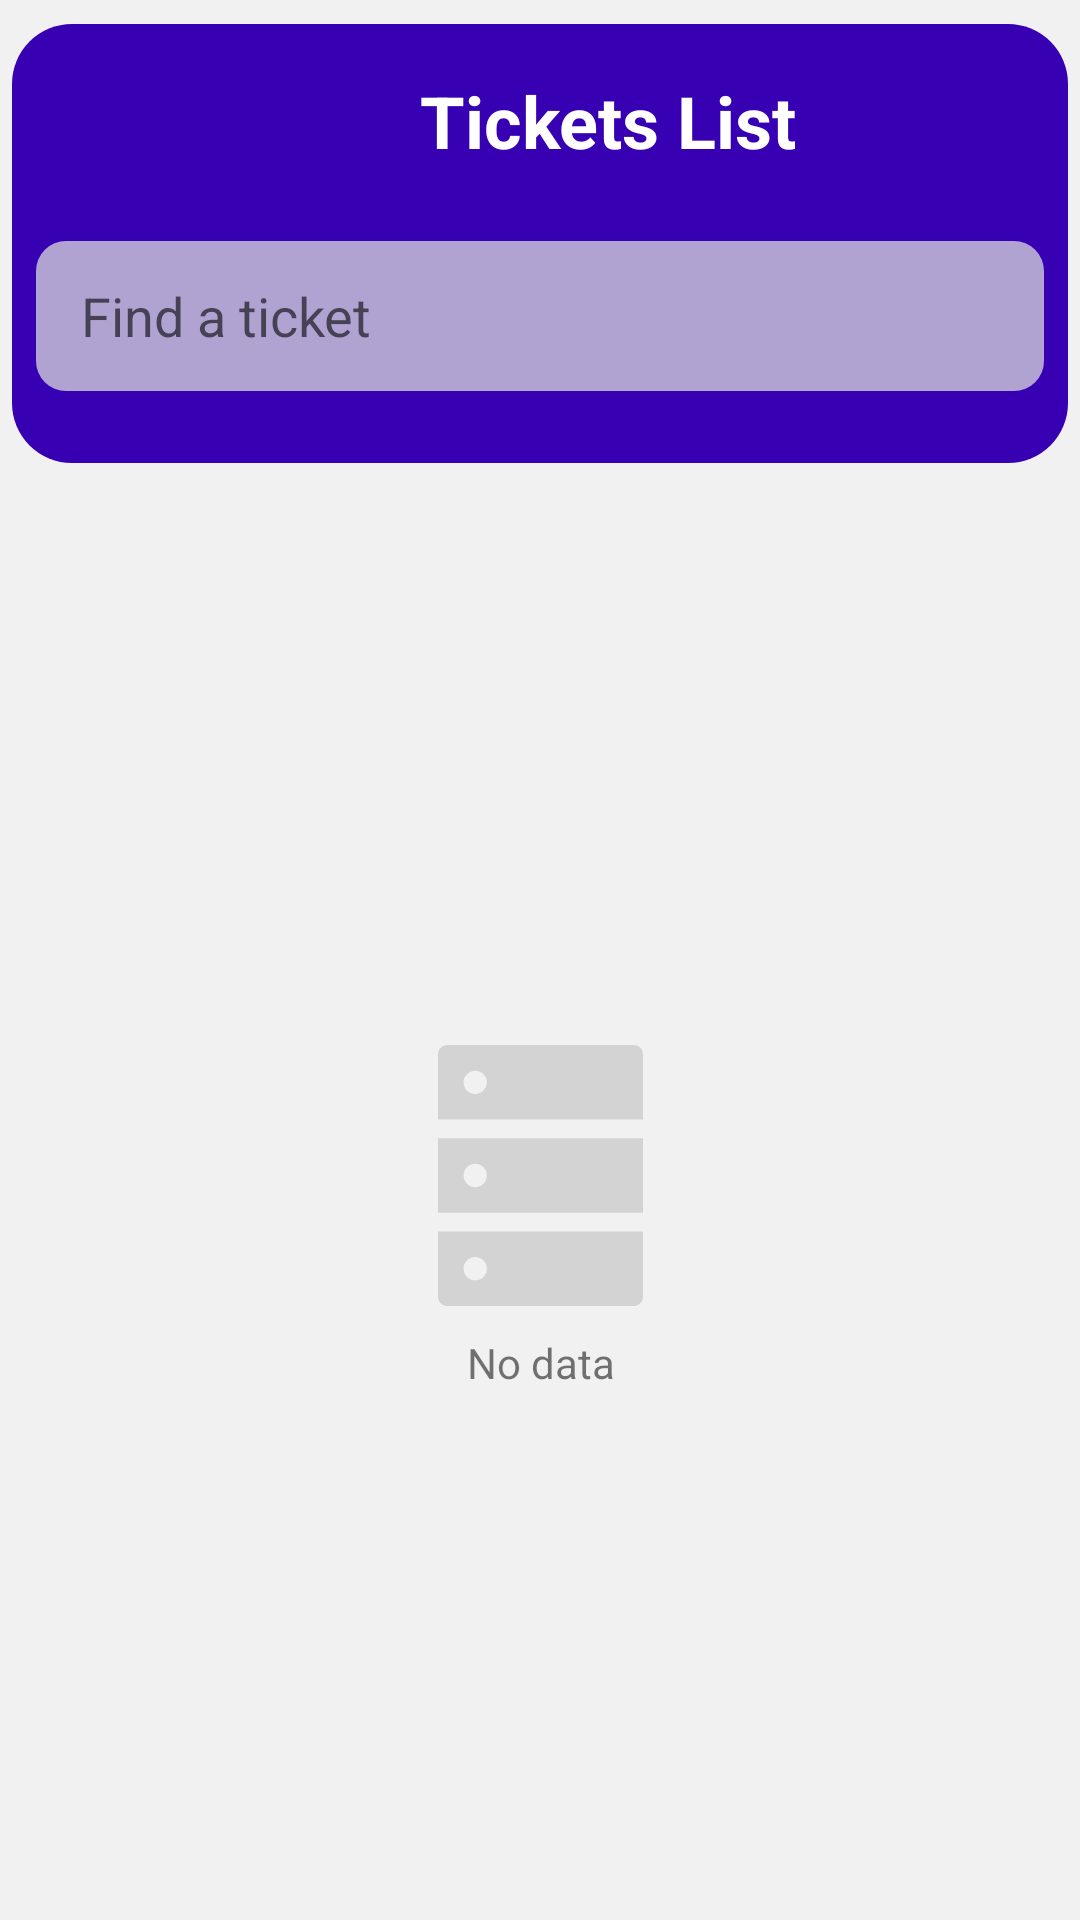

Android layout source for this screen:
<!-- AndroidManifest.xml: application theme Theme.TrafficFinesApp_Android -->
<!-- res/layout/home_screen.xml -->
<?xml version="1.0" encoding="utf-8"?>
<androidx.constraintlayout.widget.ConstraintLayout xmlns:android="http://schemas.android.com/apk/res/android"
    xmlns:app="http://schemas.android.com/apk/res-auto"
    xmlns:tools="http://schemas.android.com/tools"
    android:layout_width="match_parent"
    android:layout_height="match_parent"
    android:background="#F1F1F1"
    tools:context=".MainActivity"
    tools:layout_editor_absoluteX="28dp"
    tools:layout_editor_absoluteY="47dp">

    <androidx.constraintlayout.widget.ConstraintLayout
        android:id="@+id/constraintLayout4"
        android:layout_width="0dp"
        android:layout_height="wrap_content"
        android:layout_marginStart="4dp"
        android:layout_marginTop="8dp"
        android:layout_marginEnd="4dp"
        android:background="@drawable/home_screen_header_background"
        app:layout_constraintEnd_toEndOf="parent"
        app:layout_constraintStart_toStartOf="parent"
        app:layout_constraintTop_toTopOf="parent">

        <TextView
            android:id="@+id/textView6"
            android:layout_width="wrap_content"
            android:layout_height="wrap_content"
            android:layout_marginStart="136dp"
            android:layout_marginTop="16dp"
            android:layout_marginBottom="16dp"
            android:text="Tickets List"
            android:textColor="#FFFFFF"
            android:textSize="24sp"
            android:textStyle="bold"
            app:layout_constraintBottom_toTopOf="@+id/editTextTextPersonName"
            app:layout_constraintStart_toStartOf="parent"
            app:layout_constraintTop_toTopOf="parent" />

        <EditText
            android:id="@+id/editTextTextPersonName"
            android:layout_width="0dp"
            android:layout_height="50dp"
            android:layout_marginStart="8dp"
            android:layout_marginTop="8dp"
            android:layout_marginEnd="8dp"
            android:layout_marginBottom="24dp"
            android:background="@drawable/search_field_background_style"
            android:drawableStart="@drawable/ic_search_24"
            android:ems="10"
            android:hint="Find a ticket"
            android:inputType="textPersonName"
            android:paddingLeft="15dp"
            app:layout_constraintBottom_toBottomOf="parent"
            app:layout_constraintEnd_toEndOf="parent"
            app:layout_constraintStart_toStartOf="parent"
            app:layout_constraintTop_toBottomOf="@+id/textView6" />
    </androidx.constraintlayout.widget.ConstraintLayout>

    <androidx.recyclerview.widget.RecyclerView
        android:id="@+id/recyclerView"
        android:layout_width="0dp"
        android:layout_height="0dp"
        android:layout_marginStart="4dp"
        android:layout_marginTop="8dp"
        android:layout_marginEnd="4dp"
        android:layout_marginBottom="8dp"
        app:layout_constraintBottom_toBottomOf="parent"
        app:layout_constraintEnd_toEndOf="parent"
        app:layout_constraintStart_toStartOf="parent"
        app:layout_constraintTop_toBottomOf="@+id/constraintLayout4" />

    <androidx.constraintlayout.widget.ConstraintLayout
        android:id="@+id/noDataImage"
        android:layout_width="wrap_content"
        android:layout_height="wrap_content"
        android:visibility="visible"
        app:layout_constraintBottom_toBottomOf="parent"
        app:layout_constraintEnd_toEndOf="parent"
        app:layout_constraintStart_toStartOf="parent"
        app:layout_constraintTop_toTopOf="@+id/recyclerView">

        <ImageView
            android:id="@+id/imageView2"
            android:layout_width="87dp"
            android:layout_height="106dp"
            app:layout_constraintEnd_toEndOf="parent"
            app:layout_constraintStart_toStartOf="parent"
            app:layout_constraintTop_toTopOf="parent"
            app:srcCompat="@drawable/ic_database_55" />

        <TextView
            android:id="@+id/textView3"
            android:layout_width="wrap_content"
            android:layout_height="wrap_content"
            android:text="No data"
            app:layout_constraintBottom_toBottomOf="parent"
            app:layout_constraintEnd_toEndOf="parent"
            app:layout_constraintStart_toStartOf="parent"
            app:layout_constraintTop_toBottomOf="@+id/imageView2" />
    </androidx.constraintlayout.widget.ConstraintLayout>

</androidx.constraintlayout.widget.ConstraintLayout>
<!-- resources referenced by this layout -->
<resources>
  <!-- drawable home_screen_header_background (drawable) -->
  <?xml version="1.0" encoding="utf-8"?>
  <shape xmlns:android="http://schemas.android.com/apk/res/android">
      <solid android:color="@color/purple_700"></solid>
      <corners android:radius="20dp"></corners>
  
  </shape>
  <!-- drawable ic_database_55 (drawable) -->
  <vector xmlns:android="http://schemas.android.com/apk/res/android"
      android:width="1024dp"
      android:height="1024dp"
      android:viewportWidth="1024"
      android:viewportHeight="1024">
    <path
        android:fillColor="#D3D3D3"
        android:pathData="M877.71,0L146.29,0c-20.23,0 -36.57,16.34 -36.57,36.57v256h804.57L914.29,36.57c0,-20.23 -16.34,-36.57 -36.57,-36.57zM256,192c-25.26,0 -45.71,-20.46 -45.71,-45.71s20.46,-45.71 45.71,-45.71 45.71,20.46 45.71,45.71 -20.46,45.71 -45.71,45.71zM109.71,987.43c0,20.23 16.34,36.57 36.57,36.57h731.43c20.23,0 36.57,-16.34 36.57,-36.57L914.29,731.43L109.71,731.43v256zM256,832c25.26,0 45.71,20.46 45.71,45.71s-20.46,45.71 -45.71,45.71 -45.71,-20.46 -45.71,-45.71 20.46,-45.71 45.71,-45.71zM109.71,658.29h804.57L914.29,365.71L109.71,365.71v292.57zM256,466.29c25.26,0 45.71,20.46 45.71,45.71s-20.46,45.71 -45.71,45.71 -45.71,-20.46 -45.71,-45.71 20.46,-45.71 45.71,-45.71z"/>
  </vector>
  <!-- drawable search_field_background_style (drawable) -->
  <?xml version="1.0" encoding="utf-8"?>
  <shape xmlns:android="http://schemas.android.com/apk/res/android">
  <corners android:radius="10dp"></corners>
      <solid android:color="#BCDCDCDC"></solid>
  </shape>
  <style name="Theme.TrafficFinesApp_Android" parent="Theme.MaterialComponents.Light.NoActionBar">
          
          <item name="colorPrimary">@color/purple_500</item>
          <item name="colorPrimaryVariant">@color/purple_700</item>
          <item name="colorOnPrimary">@color/white</item>
          
          <item name="colorSecondary">@color/teal_200</item>
          <item name="colorSecondaryVariant">@color/teal_700</item>
          <item name="colorOnSecondary">@color/black</item>
          
          <item name="android:statusBarColor" tools:targetApi="l">?attr/colorPrimaryVariant</item>
          
      </style>
  <!-- not gathered from this repository: default colours our renderer supplied (Android Studio template values) -->
  <color name="purple_500">#FF6200EE</color>
  <color name="purple_700">#FF3700B3</color>
  <color name="teal_200">#FF03DAC5</color>
  <color name="teal_700">#FF018786</color>
  <color name="black">#FF000000</color>
  <color name="white">#FFFFFFFF</color>
</resources>
